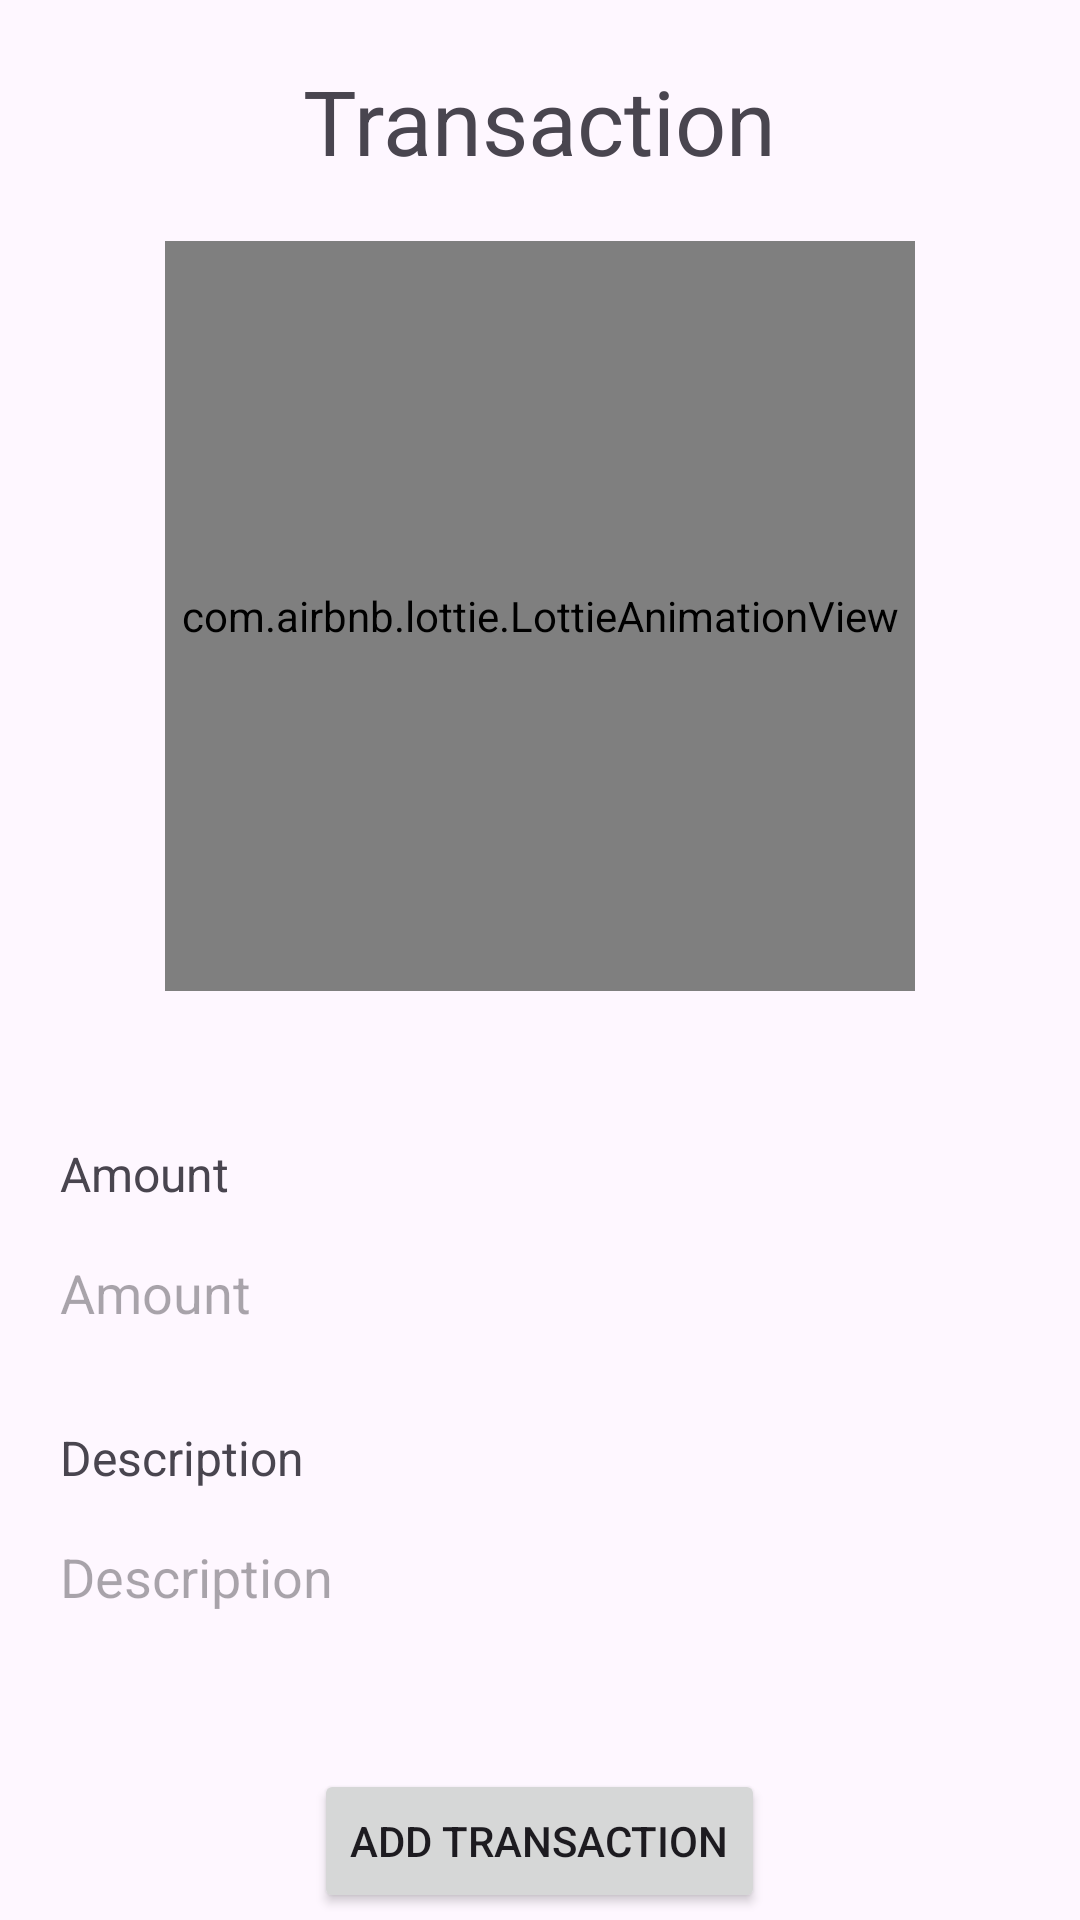

Produce the Android XML layout that renders to this screen, including the resource entries it uses.
<!-- AndroidManifest.xml: application theme Theme.PFM2 -->
<!-- res/layout/fragment_transaction.xml -->
<ScrollView xmlns:android="http://schemas.android.com/apk/res/android"
    xmlns:tools="http://schemas.android.com/tools"
    android:layout_width="match_parent"
    android:layout_height="match_parent"
    tools:context=".TransactionFragment">

    <RelativeLayout
        android:layout_width="match_parent"
        android:layout_height="wrap_content"
        xmlns:app="http://schemas.android.com/apk/res-auto">

        
        <TextView
            android:id="@+id/title"
            android:layout_width="wrap_content"
            android:layout_height="wrap_content"
            android:text="@string/transaction"
            android:textSize="30sp"
            android:layout_centerHorizontal="true"
            android:layout_marginTop="20dp"
            android:layout_alignParentTop="true" />

        
        <com.airbnb.lottie.LottieAnimationView
            android:id="@+id/lottie_animation_view"
            android:layout_width="250dp"
            android:layout_height="250dp"
            app:lottie_rawRes="@raw/transaction"
            android:layout_below="@id/title"
            android:layout_centerHorizontal="true"
            android:layout_marginTop="20dp"
            android:layout_marginBottom="30dp" />

        
        <TextView
            android:id="@+id/amount_label"
            android:layout_width="wrap_content"
            android:layout_height="wrap_content"
            android:text="Amount"
            android:textSize="16sp"
            android:layout_below="@id/lottie_animation_view"
            android:layout_marginStart="20dp"
            android:layout_marginTop="20dp"
            android:layout_alignParentStart="true"
            android:layout_alignParentLeft="true" />

        
        <EditText
            android:id="@+id/amount_input"
            android:imeActionLabel="Amount"
            android:layout_width="match_parent"
            android:layout_height="wrap_content"
            android:layout_below="@id/amount_label"
            android:layout_marginHorizontal="20dp"
            android:layout_marginTop="5dp"
            android:background="@drawable/edit_text_rounded_corner"
            android:textColor="@color/black"
            android:hint="Amount"
            android:inputType="numberDecimal"
            android:minHeight="48dp" />

        
        <TextView
            android:id="@+id/description_label"
            android:layout_width="wrap_content"
            android:layout_height="wrap_content"
            android:text="Description"
            android:textSize="16sp"
            android:layout_below="@id/amount_input"
            android:layout_marginStart="20dp"
            android:layout_marginTop="20dp"
            android:layout_alignParentStart="true"
            android:layout_alignParentLeft="true" />

        
        <EditText
            android:id="@+id/description_input"
            android:layout_width="match_parent"
            android:layout_height="wrap_content"
            android:imeActionLabel="Description"
            android:background="@drawable/edit_text_rounded_corner"
            android:textColor="@color/black"
            android:layout_below="@id/description_label"
            android:layout_marginHorizontal="20dp"
            android:layout_marginTop="5dp"
            android:hint="Description"
            android:minHeight="48dp" />

        
        <Button
            android:id="@+id/add_transaction_button"
            android:layout_width="wrap_content"
            android:layout_height="wrap_content"
            android:text="Add Transaction"
            android:layout_below="@id/description_input"
            android:layout_centerHorizontal="true"
            android:layout_marginTop="40dp" />

    </RelativeLayout>

</ScrollView>
<!-- resources referenced by this layout -->
<resources>
  <string name="transaction">Transaction</string>
  <style name="Theme.PFM2" parent="Base.Theme.PFM2" />
  <style name="Base.Theme.PFM2" parent="Theme.Material3.DayNight.NoActionBar">
          
          
      </style>
  <!-- not gathered from this repository: default colours our renderer supplied (Android Studio template values) -->
  <color name="black">#FF000000</color>
</resources>
